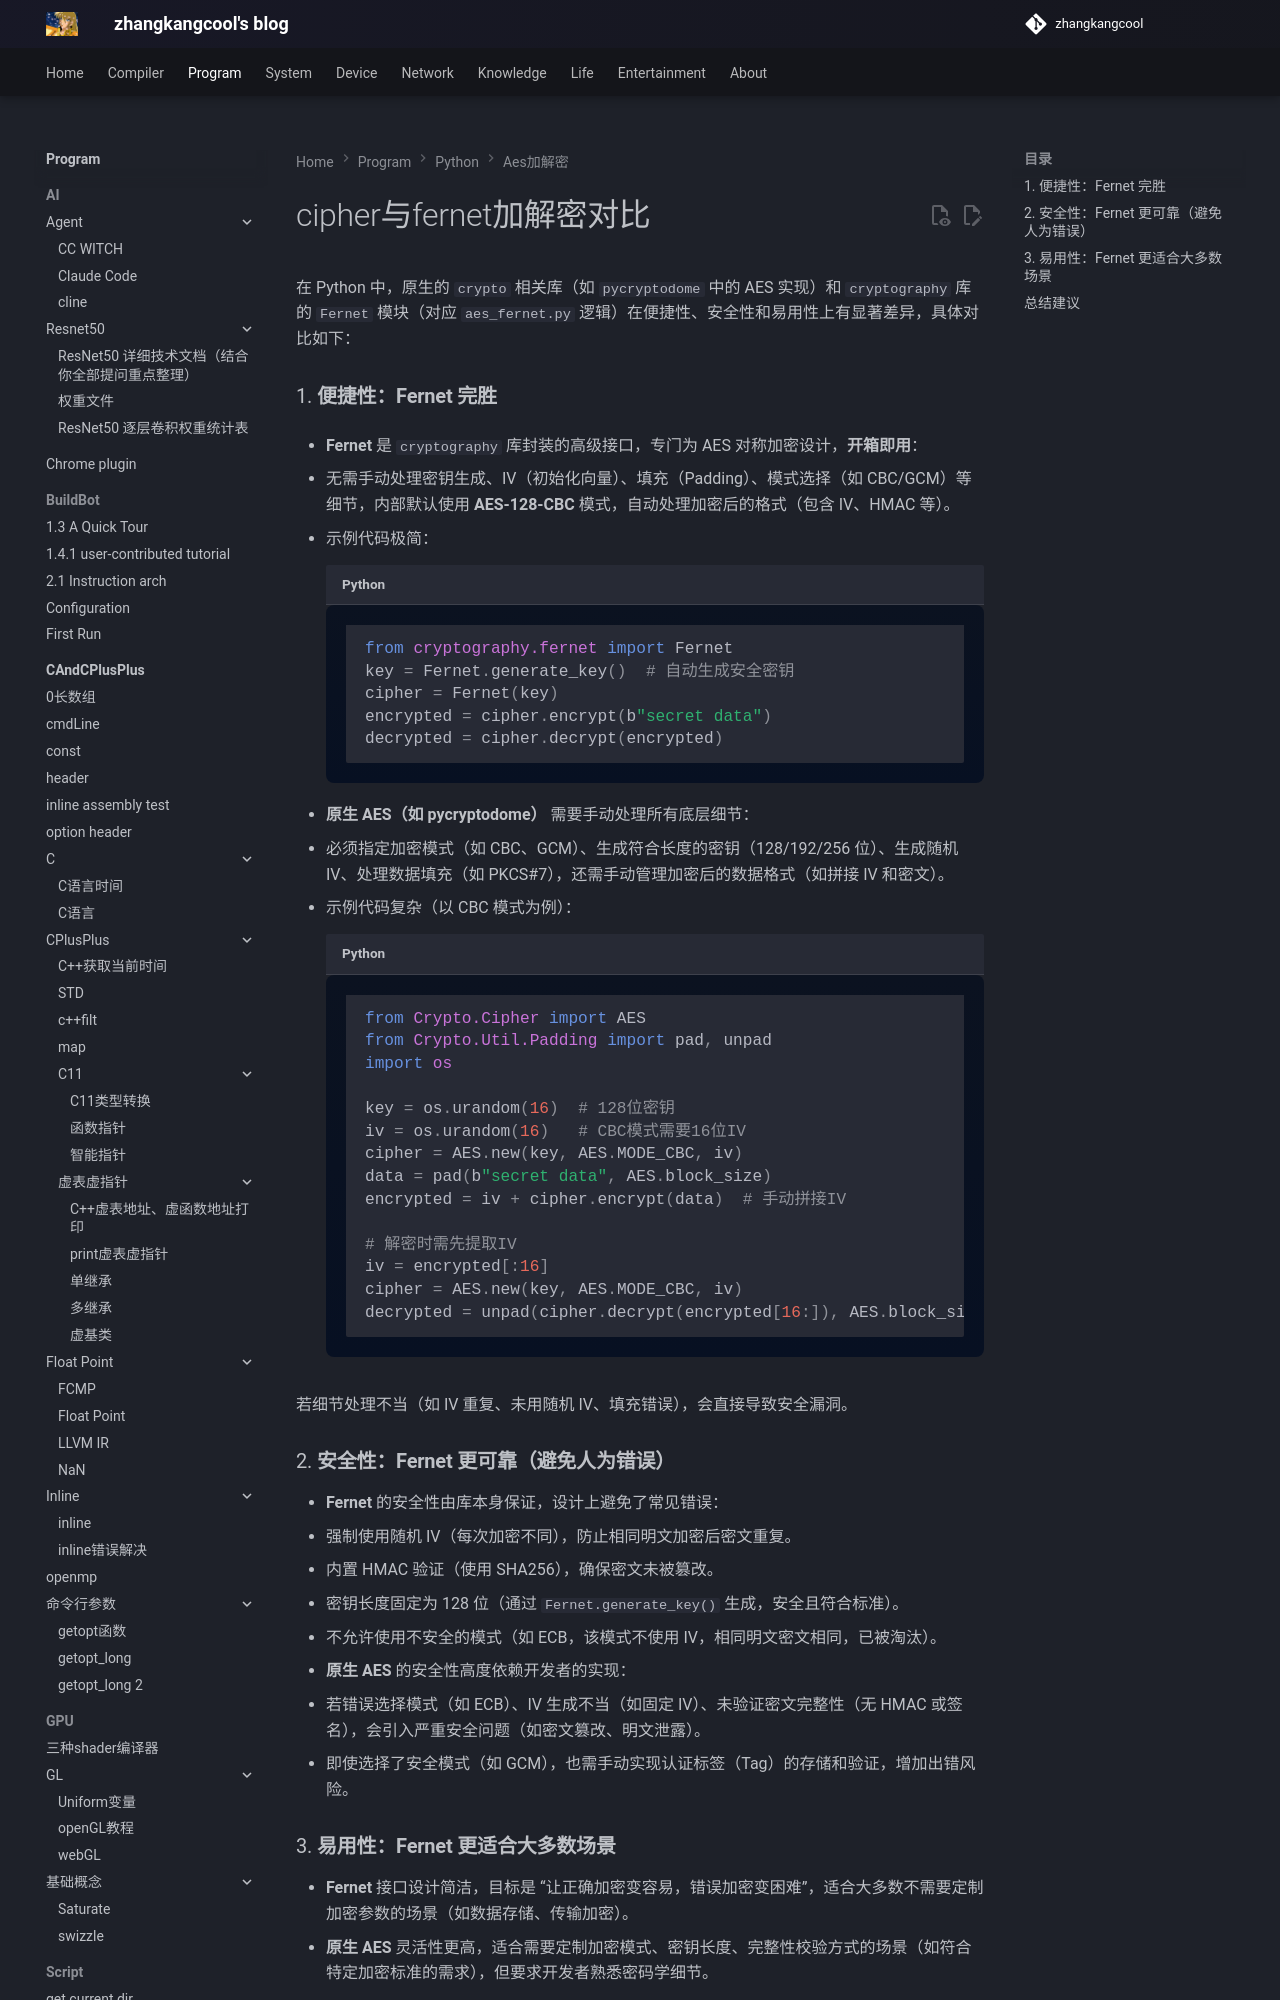

repository: zhangkangcool/zhangkangcool.github.io · page: Program/python/aes加解密/cipher与fernet加解密对比/index.html · generator: mkdocs

# cipher与fernet加解密对比

在 Python 中，原生的 `crypto` 相关库（如 `pycryptodome` 中的 AES 实现）和 `cryptography` 库的 `Fernet` 模块（对应 `aes_fernet.py` 逻辑）在便捷性、安全性和易用性上有显著差异，具体对比如下：

### 1. **便捷性：Fernet 完胜**

- **Fernet** 是 `cryptography` 库封装的高级接口，专门为 AES 对称加密设计，**开箱即用**：
